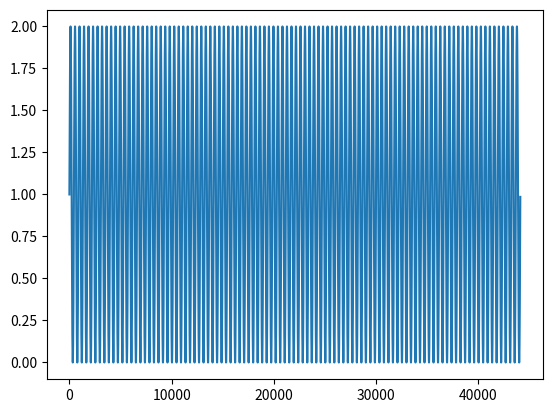

Source code (Python):
import numpy as np
import matplotlib.pyplot as plt

f = 100
fs = 44100
t = np.arange(0,fs)/fs
signal = np.sin(2*np.pi*f*t)
plt.plot(signal+1)
plt.show()
